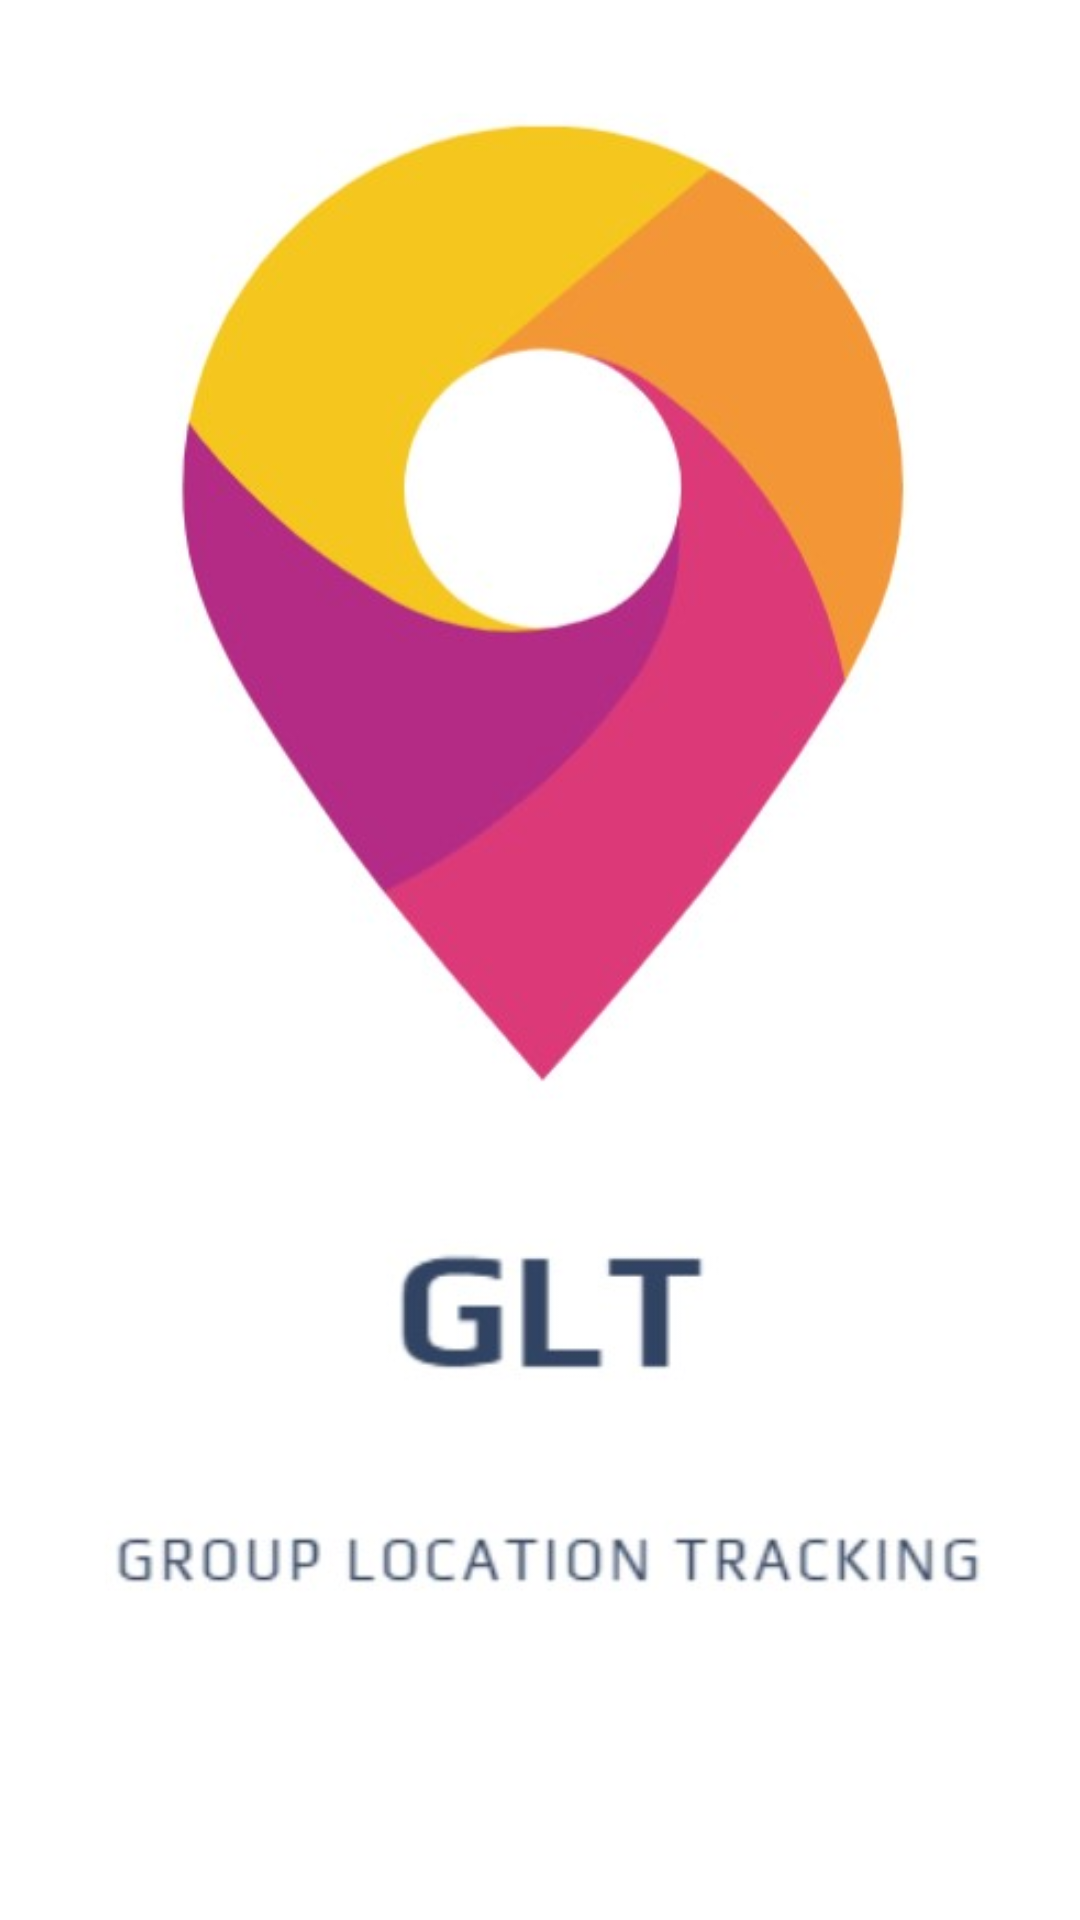

The Android layout XML behind this screen, and the referenced resources:
<!-- AndroidManifest.xml: application theme Theme.TrackApp -->
<!-- res/layout/activity_splash_screen.xml -->
<?xml version="1.0" encoding="utf-8"?>
<androidx.constraintlayout.widget.ConstraintLayout xmlns:android="http://schemas.android.com/apk/res/android"
    xmlns:app="http://schemas.android.com/apk/res-auto"
    xmlns:tools="http://schemas.android.com/tools"
    android:layout_width="match_parent"
    android:layout_height="match_parent"
    tools:context=".SplashScreen">

    <ImageView
        android:id="@+id/imageView"
        android:layout_width="337dp"
        android:layout_height="660dp"
        android:src="@drawable/biglogo"
        app:layout_constraintBottom_toBottomOf="parent"
        app:layout_constraintEnd_toEndOf="parent"
        app:layout_constraintStart_toStartOf="parent"
        app:layout_constraintTop_toTopOf="parent" />


</androidx.constraintlayout.widget.ConstraintLayout>
<!-- resources referenced by this layout -->
<resources>
  <!-- drawable biglogo: jpg bitmap (drawable, 24327 bytes) -->
  <style name="Theme.TrackApp" parent="Theme.MaterialComponents.DayNight.NoActionBar">
          
          <item name="colorPrimary">@color/darkBlue</item>
          <item name="colorPrimaryVariant">@color/purple_700</item>
          <item name="colorOnPrimary">@color/white</item>
          
          <item name="colorSecondary">@color/pink</item>
          <item name="colorSecondaryVariant">@color/teal_700</item>
          <item name="colorOnSecondary">@color/black</item>
          
          <item name="android:statusBarColor" tools:targetApi="l">?attr/colorPrimaryVariant</item>
          
      </style>
  <color name="darkBlue">#2C397E</color>
  <color name="purple_700">#FF3700B3</color>
  <color name="white">#FFFFFFFF</color>
  <color name="pink">#FF2CA0</color>
  <color name="teal_700">#FF018786</color>
  <color name="black">#FF000000</color>
</resources>
